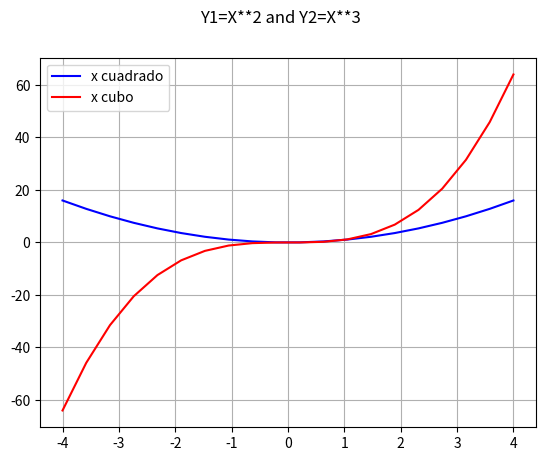

Here is the Python script that generated this plot:
# Matplotlib [Python]
# Ejercicios de práctica

# [redacted]
# Version: 2.0

# IMPORTANTE: NO borrar los comentarios
# que aparecen en verde con el hashtag "#"

# Ejercicios de matplotlib
import numpy as np
import matplotlib.pyplot as plt




    # NOTA: aproveche los ejemplos "multi_line_plot" de clase

    # Se desea graficar varias funciones en un mismmo gráfico (axe)

    # Las funciones que se desean implementar y graficar son:
    

    # Su implementación ya está disponible, es la siguiente:
def line_plot():
    x = list(np.linspace(-4, 4, 20))
    y1 = []
    for i in x:
       # y1 = x**2
        y1.append(i**2)

    y2 = []
    for i in x:
      #  y2 = x**3
        y2.append(i**3)

    fig = plt.figure()
    fig.suptitle('Y1=X**2 and Y2=X**3')
    ax = fig.add_subplot()

    ax.plot(x, y1, color= "blue", label='x cuadrado')
    ax.plot(x, y2, color= "red", label='x cubo')
    ax.legend()
    ax.grid()
    plt.show()

    # Alumno: Realizar un gráfico que representen las dos funciones
    # Para ello se debe llamar dos veces a "plot" con el mismo "ax"

    # Se debe colocar en la leyenda la función que representa
    # cada función

    # Cada función dibujarla con un color distinto
    # a su elección

    # Crear acá su gráfico
if __name__ == '__main__':
    print("Bienvenidos a otra clase de Inove con Python")
    print("Line Plot")
    line_plot()
    print("terminamos")
